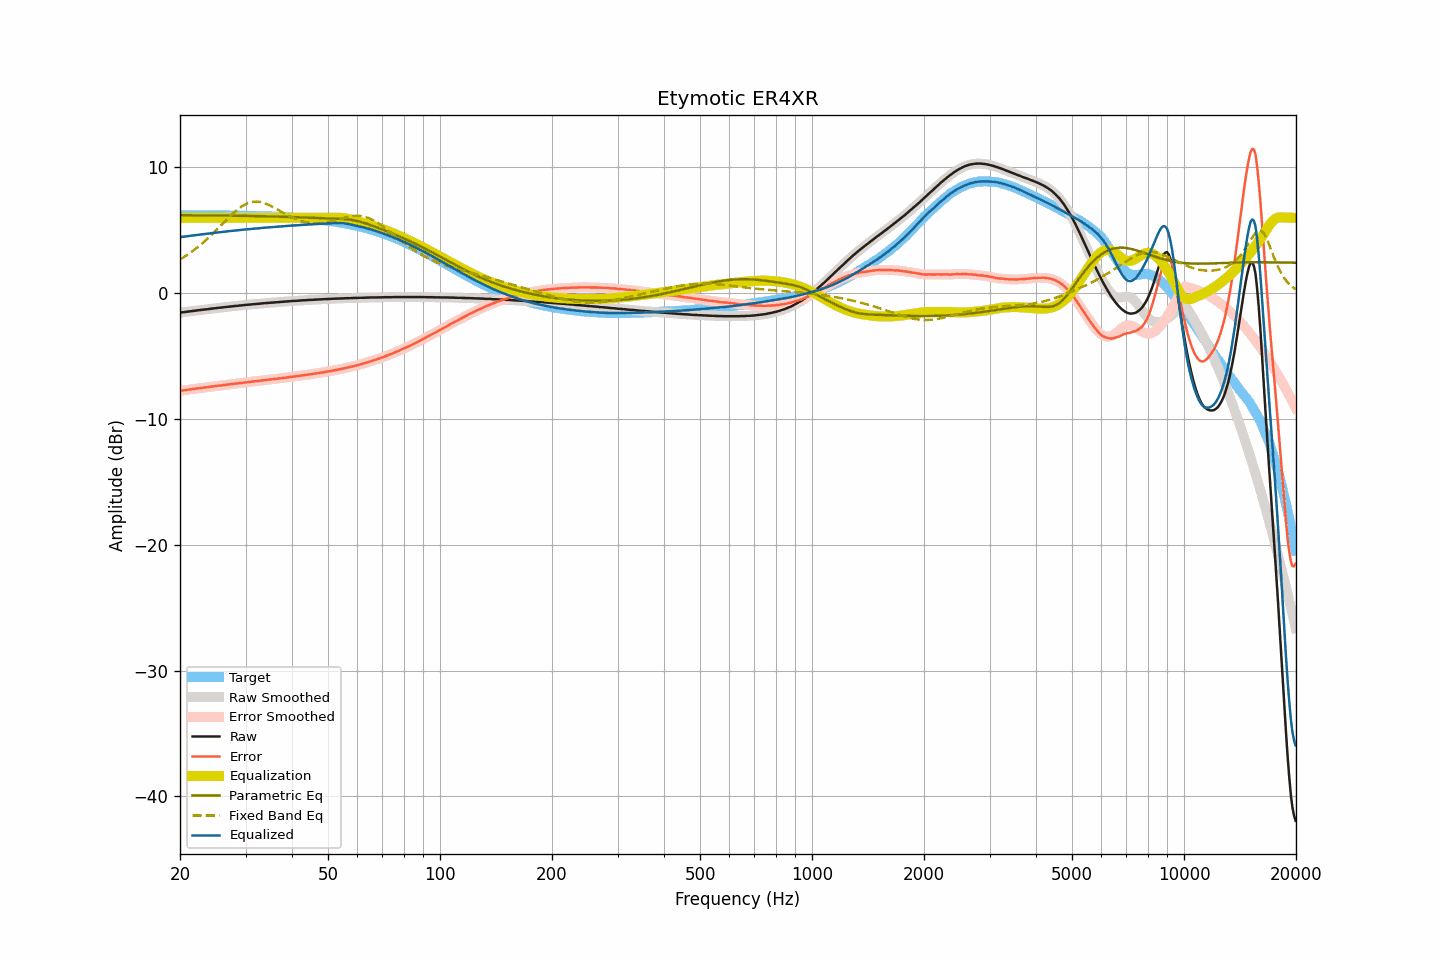

Values plotted in this chart, from the file beside it:
frequency, raw, smoothed, error, error_smoothed, equalization, parametric_eq, fixed_band_eq, equalized_raw, equalized_smoothed, target
20.00, -1.55, -1.55, -7.76, -7.76, 6.00, 6.20, 2.69, 4.45, 4.45, 6.21
20.20, -1.53, -1.53, -7.74, -7.74, 6.00, 6.20, 2.77, 4.47, 4.47, 6.21
20.40, -1.51, -1.51, -7.72, -7.72, 6.00, 6.20, 2.84, 4.49, 4.49, 6.21
20.61, -1.50, -1.49, -7.71, -7.70, 6.00, 6.20, 2.92, 4.50, 4.51, 6.21
20.81, -1.48, -1.48, -7.69, -7.69, 6.00, 6.20, 3.01, 4.52, 4.52, 6.21
21.02, -1.46, -1.46, -7.67, -7.67, 6.00, 6.20, 3.09, 4.54, 4.54, 6.21
21.23, -1.45, -1.44, -7.66, -7.65, 6.00, 6.20, 3.18, 4.55, 4.56, 6.21
21.44, -1.43, -1.43, -7.64, -7.64, 6.00, 6.20, 3.27, 4.57, 4.57, 6.21
21.66, -1.41, -1.41, -7.62, -7.62, 6.00, 6.19, 3.36, 4.59, 4.59, 6.21
21.87, -1.40, -1.39, -7.60, -7.60, 6.00, 6.19, 3.46, 4.60, 4.61, 6.21
22.09, -1.38, -1.38, -7.58, -7.58, 6.00, 6.19, 3.56, 4.62, 4.62, 6.21
22.31, -1.36, -1.36, -7.56, -7.57, 6.00, 6.19, 3.66, 4.64, 4.64, 6.21
22.54, -1.35, -1.34, -7.55, -7.55, 6.00, 6.19, 3.76, 4.65, 4.66, 6.20
22.76, -1.33, -1.33, -7.53, -7.53, 6.00, 6.19, 3.87, 4.67, 4.67, 6.20
22.99, -1.32, -1.32, -7.52, -7.52, 6.00, 6.19, 3.98, 4.68, 4.68, 6.20
23.22, -1.30, -1.30, -7.50, -7.50, 6.00, 6.19, 4.09, 4.70, 4.70, 6.20
23.45, -1.29, -1.29, -7.49, -7.49, 6.00, 6.19, 4.20, 4.71, 4.71, 6.20
23.69, -1.27, -1.27, -7.47, -7.47, 6.00, 6.19, 4.32, 4.73, 4.73, 6.20
23.92, -1.26, -1.25, -7.46, -7.45, 6.00, 6.18, 4.44, 4.74, 4.75, 6.20
24.16, -1.24, -1.24, -7.43, -7.43, 6.00, 6.18, 4.56, 4.76, 4.76, 6.20
24.40, -1.22, -1.22, -7.41, -7.42, 6.00, 6.18, 4.68, 4.78, 4.78, 6.20
24.65, -1.21, -1.20, -7.40, -7.40, 6.00, 6.18, 4.81, 4.79, 4.80, 6.19
24.89, -1.19, -1.19, -7.38, -7.38, 6.00, 6.18, 4.94, 4.81, 4.81, 6.19
25.14, -1.18, -1.17, -7.37, -7.37, 6.00, 6.18, 5.06, 4.82, 4.83, 6.19
25.39, -1.16, -1.16, -7.35, -7.35, 6.00, 6.18, 5.19, 4.84, 4.84, 6.19
25.65, -1.15, -1.15, -7.34, -7.34, 6.00, 6.18, 5.32, 4.85, 4.85, 6.19
25.91, -1.14, -1.13, -7.33, -7.32, 6.00, 6.17, 5.45, 4.86, 4.87, 6.19
26.16, -1.12, -1.12, -7.30, -7.31, 6.00, 6.17, 5.58, 4.88, 4.88, 6.19
26.43, -1.11, -1.11, -7.29, -7.29, 6.00, 6.17, 5.72, 4.89, 4.89, 6.18
26.69, -1.09, -1.09, -7.27, -7.27, 6.00, 6.17, 5.84, 4.91, 4.91, 6.18
26.96, -1.08, -1.07, -7.26, -7.26, 6.00, 6.17, 5.97, 4.92, 4.93, 6.18
27.23, -1.06, -1.06, -7.24, -7.24, 6.00, 6.17, 6.10, 4.94, 4.94, 6.18
27.50, -1.05, -1.05, -7.22, -7.22, 6.00, 6.16, 6.22, 4.95, 4.95, 6.18
27.77, -1.04, -1.03, -7.21, -7.21, 6.00, 6.16, 6.34, 4.96, 4.97, 6.18
28.05, -1.02, -1.02, -7.19, -7.19, 6.00, 6.16, 6.46, 4.98, 4.98, 6.17
28.33, -1.01, -1.01, -7.18, -7.18, 6.00, 6.16, 6.57, 4.99, 4.99, 6.17
28.62, -1.00, -0.99, -7.17, -7.16, 6.00, 6.16, 6.67, 5.00, 5.01, 6.17
28.90, -0.98, -0.98, -7.14, -7.15, 6.00, 6.16, 6.77, 5.02, 5.02, 6.17
29.19, -0.97, -0.97, -7.13, -7.13, 6.00, 6.15, 6.87, 5.03, 5.03, 6.16
29.48, -0.96, -0.95, -7.12, -7.12, 6.00, 6.15, 6.95, 5.04, 5.05, 6.16
29.78, -0.94, -0.94, -7.10, -7.10, 6.00, 6.15, 7.03, 5.06, 5.06, 6.16
30.08, -0.93, -0.93, -7.08, -7.08, 6.00, 6.15, 7.09, 5.07, 5.07, 6.16
30.38, -0.92, -0.92, -7.07, -7.07, 6.00, 6.15, 7.15, 5.08, 5.08, 6.15
30.68, -0.91, -0.91, -7.06, -7.06, 6.00, 6.14, 7.20, 5.09, 5.09, 6.15
30.99, -0.90, -0.89, -7.05, -7.04, 6.00, 6.14, 7.24, 5.10, 5.11, 6.15
31.30, -0.88, -0.88, -7.02, -7.03, 6.00, 6.14, 7.26, 5.12, 5.12, 6.15
31.61, -0.87, -0.87, -7.01, -7.01, 6.00, 6.14, 7.28, 5.13, 5.13, 6.14
31.93, -0.86, -0.86, -7.00, -7.00, 6.00, 6.13, 7.29, 5.14, 5.14, 6.14
32.24, -0.85, -0.85, -6.98, -6.98, 6.00, 6.13, 7.29, 5.15, 5.15, 6.14
32.57, -0.84, -0.84, -6.97, -6.97, 6.00, 6.13, 7.27, 5.16, 5.16, 6.13
32.89, -0.83, -0.82, -6.96, -6.95, 6.00, 6.12, 7.25, 5.17, 5.18, 6.13
33.22, -0.81, -0.81, -6.93, -6.94, 6.00, 6.12, 7.22, 5.19, 5.19, 6.12
33.55, -0.80, -0.80, -6.92, -6.92, 6.00, 6.12, 7.19, 5.20, 5.20, 6.12
33.89, -0.79, -0.79, -6.90, -6.90, 6.00, 6.12, 7.14, 5.21, 5.21, 6.12
34.23, -0.78, -0.78, -6.89, -6.89, 6.00, 6.11, 7.09, 5.22, 5.22, 6.11
34.57, -0.77, -0.77, -6.88, -6.88, 6.00, 6.11, 7.03, 5.23, 5.23, 6.11
34.92, -0.76, -0.76, -6.86, -6.86, 6.00, 6.11, 6.97, 5.24, 5.24, 6.10
35.27, -0.75, -0.75, -6.85, -6.85, 6.00, 6.10, 6.91, 5.25, 5.25, 6.10
35.62, -0.74, -0.74, -6.83, -6.83, 6.00, 6.10, 6.84, 5.26, 5.26, 6.09
35.97, -0.73, -0.73, -6.82, -6.82, 6.00, 6.10, 6.77, 5.27, 5.27, 6.09
... 635 more rows
